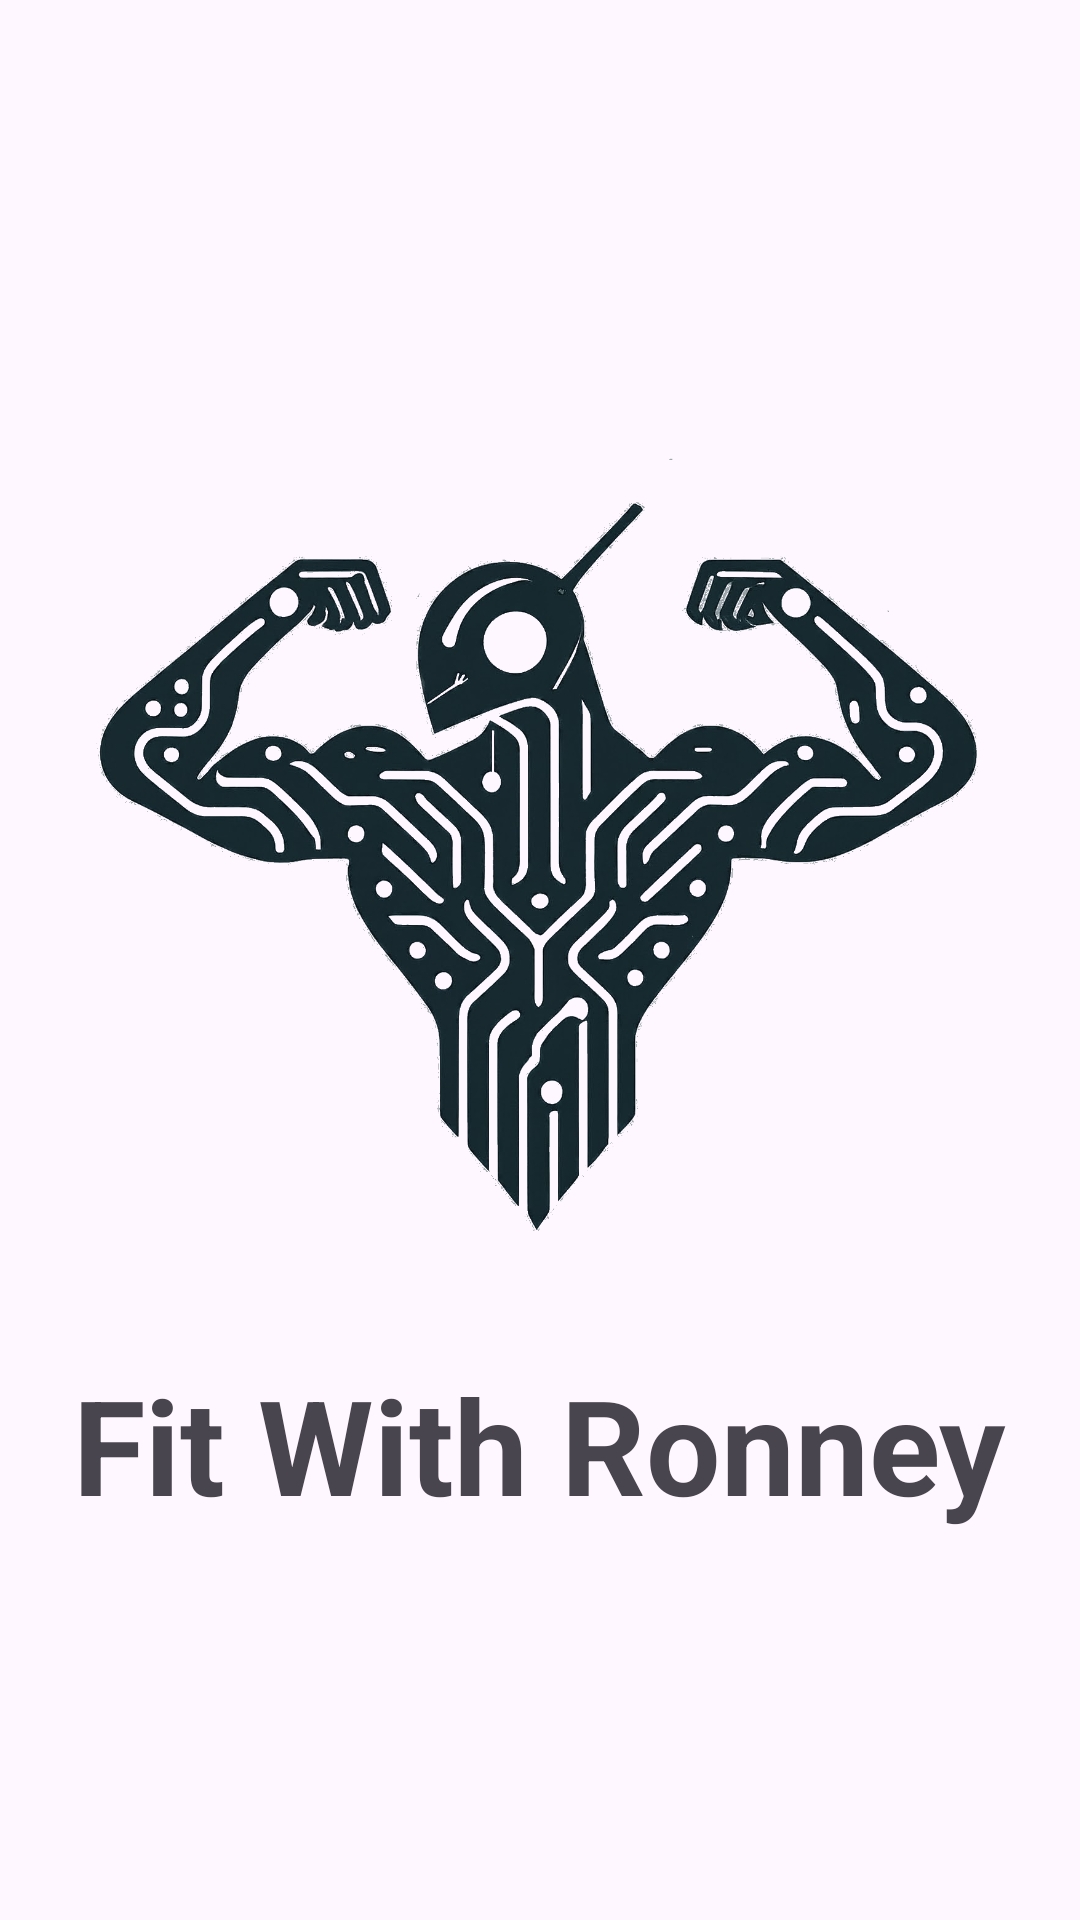

Reconstruct the res/layout file that produces this screen, plus the resources it refers to.
<!-- AndroidManifest.xml: application theme Theme.FitnessAnalysis -->
<!-- res/layout/activity_splash_screen.xml -->
<?xml version="1.0" encoding="utf-8"?>
<LinearLayout xmlns:android="http://schemas.android.com/apk/res/android"
    xmlns:app="http://schemas.android.com/apk/res-auto"
    xmlns:tools="http://schemas.android.com/tools"
    android:id="@+id/main"
    android:layout_width="match_parent"
    android:layout_height="match_parent"
    android:gravity="center"
    tools:context=".SplashScreen">

    <LinearLayout
        android:layout_width="wrap_content"
        android:layout_height="wrap_content"
        android:orientation="vertical"
        android:gravity="center"
        >

        <ImageView
            android:id="@+id/appLogo"
            android:layout_width="315dp"
            android:layout_height="323dp"
            android:src="@drawable/bot_transparent"
            android:transitionName="logo_image"/>

        <TextView
            android:id="@+id/app_title"
            android:layout_width="wrap_content"
            android:layout_height="wrap_content"
            android:textStyle="bold"
            android:textSize="44dp"
            android:text="Fit With Ronney"
            android:transitionName="logo_text"/>
    </LinearLayout>

</LinearLayout>
<!-- resources referenced by this layout -->
<resources>
  <!-- drawable bot_transparent: png bitmap (drawable, 672140 bytes) -->
  <style name="Theme.FitnessAnalysis" parent="Base.Theme.FitnessAnalysis" />
  <style name="Base.Theme.FitnessAnalysis" parent="Theme.Material3.DayNight.NoActionBar">
          
          
      </style>
</resources>
